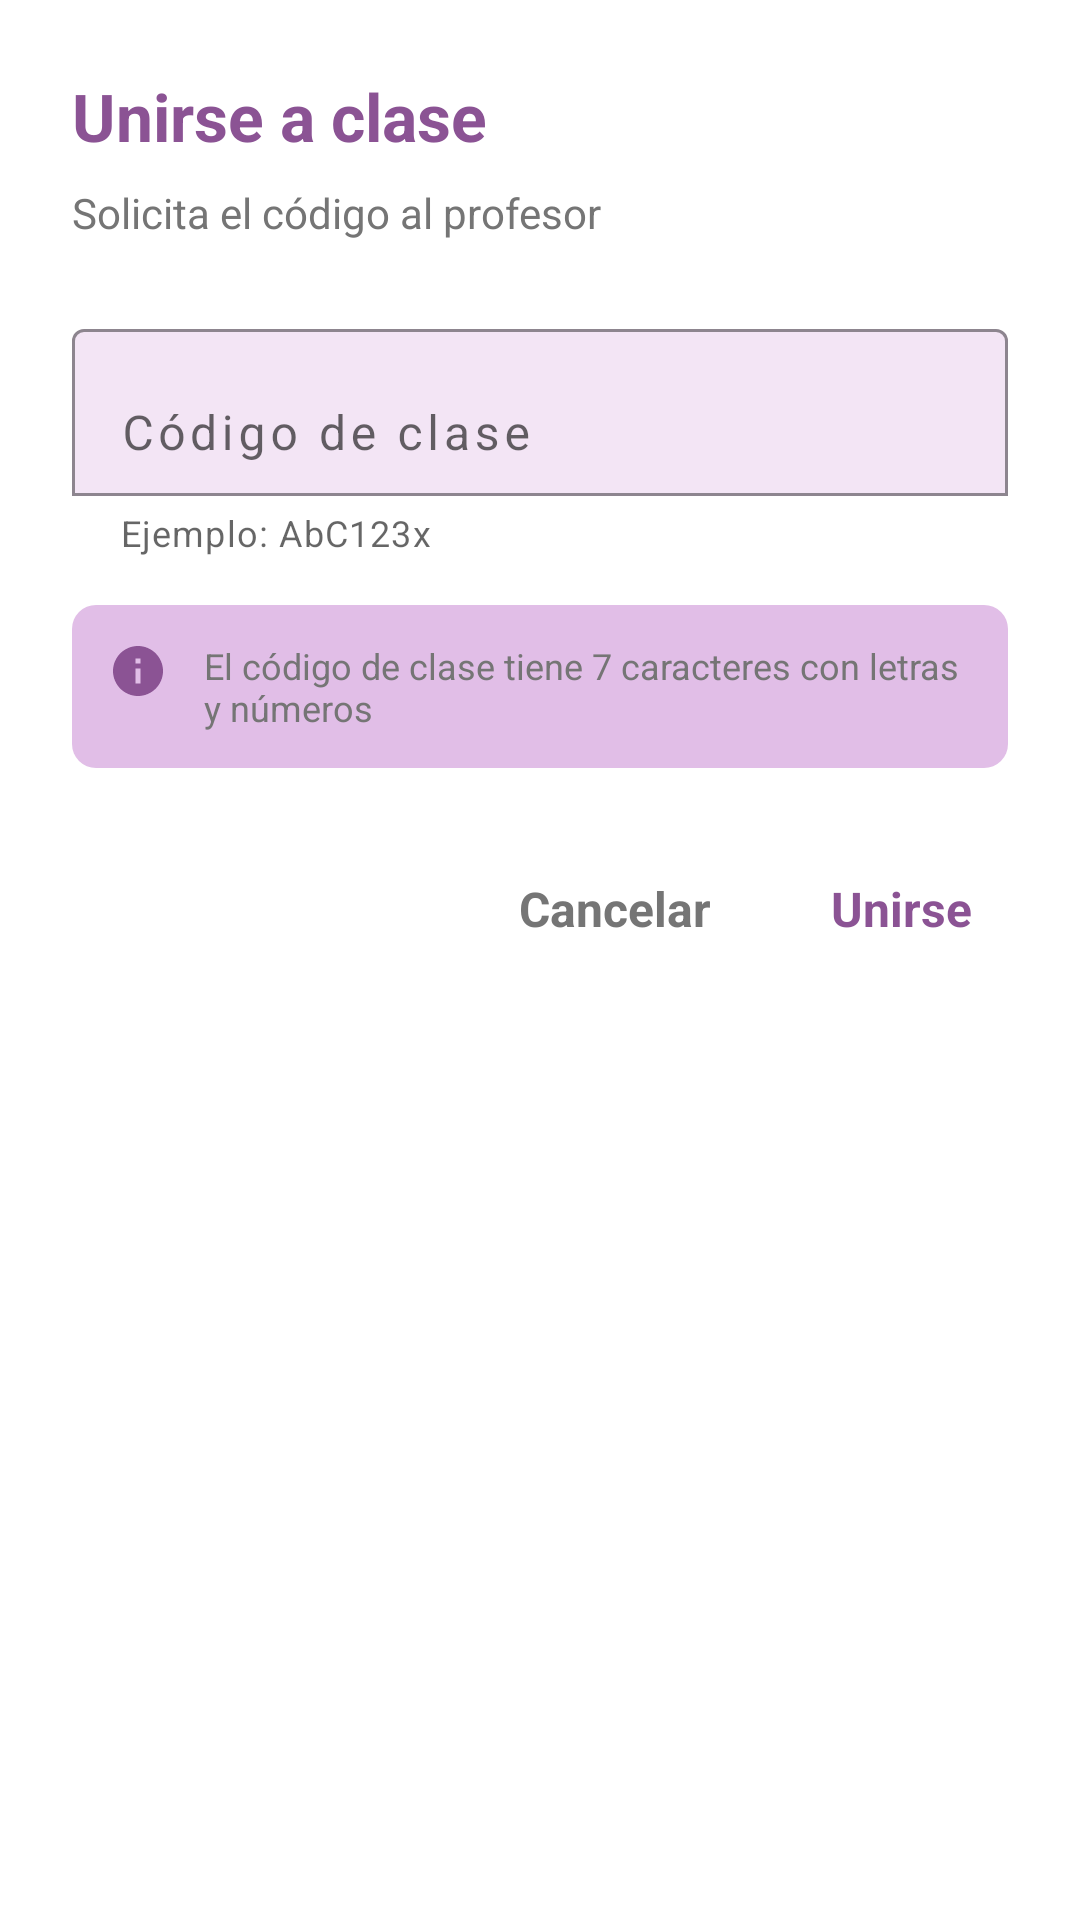

Android layout source for this screen:
<!-- AndroidManifest.xml: application theme AppTheme -->
<!-- res/layout/dialog_join_class.xml -->
<?xml version="1.0" encoding="utf-8"?>
<LinearLayout xmlns:android="http://schemas.android.com/apk/res/android"
    xmlns:app="http://schemas.android.com/apk/res-auto"
    android:layout_width="match_parent"
    android:layout_height="wrap_content"
    android:orientation="vertical"
    android:padding="24dp">

    
    <TextView
        android:layout_width="wrap_content"
        android:layout_height="wrap_content"
        android:text="@string/join_class"
        android:textSize="22sp"
        android:textStyle="bold"
        android:textColor="@color/primary_purple"/>

    
    <TextView
        android:layout_width="wrap_content"
        android:layout_height="wrap_content"
        android:layout_marginTop="8dp"
        android:text="@string/ask_teacher_for_code"
        android:textSize="14sp"
        android:textColor="@color/text_secondary"/>

    
    <com.google.android.material.textfield.TextInputLayout
        android:id="@+id/tilClassCode"
        android:layout_width="match_parent"
        android:layout_height="wrap_content"
        android:layout_marginTop="24dp"
        android:hint="@string/class_code"
        app:boxBackgroundColor="@color/background_light"
        app:boxBackgroundMode="outline"
        app:boxStrokeColor="@color/primary_purple"
        app:errorEnabled="true"
        app:helperText="@string/code_format_example"
        app:helperTextEnabled="true">

        <com.google.android.material.textfield.TextInputEditText
            android:id="@+id/etClassCode"
            android:layout_width="match_parent"
            android:layout_height="wrap_content"
            android:inputType="textCapCharacters"
            android:maxLines="1"
            android:maxLength="8"
            android:letterSpacing="0.1"/>

    </com.google.android.material.textfield.TextInputLayout>

    
    <LinearLayout
        android:layout_width="match_parent"
        android:layout_height="wrap_content"
        android:layout_marginTop="16dp"
        android:orientation="horizontal"
        android:padding="12dp"
        android:background="@drawable/bg_info_box">

        <ImageView
            android:layout_width="20dp"
            android:layout_height="20dp"
            android:src="@drawable/ic_info"
            app:tint="@color/primary_purple"/>

        <TextView
            android:layout_width="0dp"
            android:layout_height="wrap_content"
            android:layout_weight="1"
            android:layout_marginStart="12dp"
            android:text="@string/join_class_info"
            android:textSize="12sp"
            android:textColor="@color/text_secondary"/>

    </LinearLayout>

    
    <LinearLayout
        android:layout_width="match_parent"
        android:layout_height="wrap_content"
        android:layout_marginTop="24dp"
        android:orientation="horizontal"
        android:gravity="end">

        <TextView
            android:id="@+id/btnCancelJoin"
            android:layout_width="wrap_content"
            android:layout_height="wrap_content"
            android:text="@string/cancel"
            android:textSize="16sp"
            android:textStyle="bold"
            android:textColor="@color/text_secondary"
            android:padding="12dp"
            android:clickable="true"
            android:focusable="true"
            android:background="?attr/selectableItemBackgroundBorderless"/>

        <TextView
            android:id="@+id/btnJoin"
            android:layout_width="wrap_content"
            android:layout_height="wrap_content"
            android:layout_marginStart="16dp"
            android:text="@string/join"
            android:textSize="16sp"
            android:textStyle="bold"
            android:textColor="@color/primary_purple"
            android:padding="12dp"
            android:clickable="true"
            android:focusable="true"
            android:background="?attr/selectableItemBackgroundBorderless"/>

    </LinearLayout>

</LinearLayout>
<!-- resources referenced by this layout -->
<resources>
  <color name="background_light">#F3E5F5</color>
  <color name="primary_purple">#8B5394</color>
  <color name="text_secondary">#757575</color>
  <!-- drawable bg_info_box (drawable) -->
  <?xml version="1.0" encoding="utf-8"?>
  <shape xmlns:android="http://schemas.android.com/apk/res/android">
      <solid android:color="@color/primary_purple_light"/>
      <corners android:radius="8dp"/>
  </shape>
  <!-- drawable ic_info (drawable) -->
  <?xml version="1.0" encoding="utf-8"?>
  <vector xmlns:android="http://schemas.android.com/apk/res/android"
      android:width="24dp"
      android:height="24dp"
      android:viewportWidth="24"
      android:viewportHeight="24">
      <path
          android:fillColor="@color/primary_purple"
          android:pathData="M12,2C6.48,2 2,6.48 2,12s4.48,10 10,10 10,-4.48 10,-10S17.52,2 12,2zM13,17h-2v-6h2v6zM13,9h-2V7h2v2z"/>
  </vector>
  <string name="ask_teacher_for_code">Solicita el código al profesor</string>
  <string name="cancel">Cancelar</string>
  <string name="class_code">Código de clase</string>
  <string name="code_format_example">Ejemplo: AbC123x</string>
  <string name="join">Unirse</string>
  <string name="join_class">Unirse a clase</string>
  <string name="join_class_info">El código de clase tiene 7 caracteres con letras y números</string>
  <style name="AppTheme" parent="Theme.MaterialComponents.Light.NoActionBar">
          <item name="colorPrimary">@color/primary_purple</item>
          <item name="colorPrimaryDark">@color/primary_purple_dark</item>
          <item name="colorAccent">@color/accent_purple</item>
          <item name="android:windowBackground">@color/background_white</item>
          <item name="android:textColorPrimary">@color/text_primary</item>
          <item name="android:textColorSecondary">@color/text_secondary</item>
          <item name="windowActionBar">false</item>
          <item name="windowNoTitle">true</item>
      </style>
  <color name="primary_purple_light">#E1BEE7</color>
  <color name="primary_purple_dark">#7B1FA2</color>
  <color name="accent_purple">#BA68C8</color>
  <color name="background_white">#FFFFFF</color>
  <color name="text_primary">#212121</color>
</resources>
